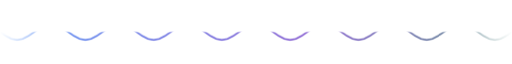
t = 0.00 s
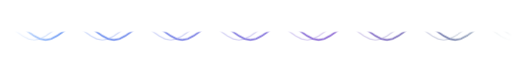
t = 1.25 s
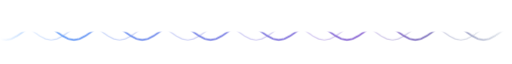
t = 2.50 s
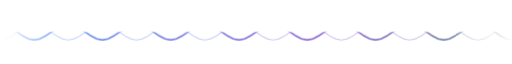
t = 3.75 s

The animated SVG that drew these frames (rendered in a browser with its animation timeline set to each time). Animation: 1 CSS @keyframes rule; one cycle of 5.00 s, repeats indefinitely.

<svg xmlns="http://www.w3.org/2000/svg" width="900" height="70" viewBox="0 0 900 70" role="img" aria-label="Owen Lee, Systems Design Engineering at Waterloo">
  <defs>
    <linearGradient id="g" x1="0" x2="1">
      <stop offset="0" stop-color="#58a6ff"/><stop offset="0.5" stop-color="#8A63D2"/><stop offset="1" stop-color="#3fb950"/>
    </linearGradient>
    <linearGradient id="fade" x1="0" x2="1">
      <stop offset="0" stop-color="#fff" stop-opacity="0"/><stop offset="0.12" stop-color="#fff"/>
      <stop offset="0.88" stop-color="#fff"/><stop offset="1" stop-color="#fff" stop-opacity="0"/>
    </linearGradient>
    <mask id="m"><rect width="900" height="70" fill="url(#fade)"/></mask>
  </defs>
  <style>
    .w{animation:slide 3s linear infinite}
    .w2{animation:slide 5s linear infinite;opacity:.35}
    @keyframes slide{from{transform:translateX(-120px)}to{transform:translateX(0)}}
    @media (prefers-reduced-motion:reduce){.w,.w2{animation:none}}
  </style>
  <g mask="url(#m)" transform="translate(0 35)">
    <path class="w2" d="M0 0.0 L10 7.0 L20 12.1 L30 14.0 L40 12.1 L50 7.0 L60 0.0 L70 -7.0 L80 -12.1 L90 -14.0 L100 -12.1 L110 -7.0 L120 -0.0 L130 7.0 L140 12.1 L150 14.0 L160 12.1 L170 7.0 L180 0.0 L190 -7.0 L200 -12.1 L210 -14.0 L220 -12.1 L230 -7.0 L240 -0.0 L250 7.0 L260 12.1 L270 14.0 L280 12.1 L290 7.0 L300 0.0 L310 -7.0 L320 -12.1 L330 -14.0 L340 -12.1 L350 -7.0 L360 -0.0 L370 7.0 L380 12.1 L390 14.0 L400 12.1 L410 7.0 L420 0.0 L430 -7.0 L440 -12.1 L450 -14.0 L460 -12.1 L470 -7.0 L480 -0.0 L490 7.0 L500 12.1 L510 14.0 L520 12.1 L530 7.0 L540 0.0 L550 -7.0 L560 -12.1 L570 -14.0 L580 -12.1 L590 -7.0 L600 -0.0 L610 7.0 L620 12.1 L630 14.0 L640 12.1 L650 7.0 L660 0.0 L670 -7.0 L680 -12.1 L690 -14.0 L700 -12.1 L710 -7.0 L720 -0.0 L730 7.0 L740 12.1 L750 14.0 L760 12.1 L770 7.0 L780 0.0 L790 -7.0 L800 -12.1 L810 -14.0 L820 -12.1 L830 -7.0 L840 -0.0 L850 7.0 L860 12.1 L870 14.0 L880 12.1 L890 7.0 L900 0.0 L910 -7.0 L920 -12.1 L930 -14.0 L940 -12.1 L950 -7.0 L960 -0.0 L970 7.0 L980 12.1 L990 14.0 L1000 12.1 L1010 7.0 L1020 -0.0 L1030 -7.0 L1040 -12.1 L1050 -14.0 L1060 -12.1 L1070 -7.0 L1080 -0.0 L1090 7.0 L1100 12.1 L1110 14.0 L1120 12.1 L1130 7.0 L1140 -0.0 L1150 -7.0 L1160 -12.1 L1170 -14.0 L1180 -12.1 L1190 -7.0 L1200 -0.0 L1210 7.0 L1220 12.1 L1230 14.0 L1240 12.1 L1250 7.0 L1260 -0.0 L1270 -7.0 L1280 -12.1 L1290 -14.0 L1300 -12.1 L1310 -7.0 L1320 -0.0" fill="none" stroke="url(#g)" stroke-width="2" transform="scale(1 .6)"/>
    <path class="w" d="M0 0.0 L10 7.0 L20 12.1 L30 14.0 L40 12.1 L50 7.0 L60 0.0 L70 -7.0 L80 -12.1 L90 -14.0 L100 -12.1 L110 -7.0 L120 -0.0 L130 7.0 L140 12.1 L150 14.0 L160 12.1 L170 7.0 L180 0.0 L190 -7.0 L200 -12.1 L210 -14.0 L220 -12.1 L230 -7.0 L240 -0.0 L250 7.0 L260 12.1 L270 14.0 L280 12.1 L290 7.0 L300 0.0 L310 -7.0 L320 -12.1 L330 -14.0 L340 -12.1 L350 -7.0 L360 -0.0 L370 7.0 L380 12.1 L390 14.0 L400 12.1 L410 7.0 L420 0.0 L430 -7.0 L440 -12.1 L450 -14.0 L460 -12.1 L470 -7.0 L480 -0.0 L490 7.0 L500 12.1 L510 14.0 L520 12.1 L530 7.0 L540 0.0 L550 -7.0 L560 -12.1 L570 -14.0 L580 -12.1 L590 -7.0 L600 -0.0 L610 7.0 L620 12.1 L630 14.0 L640 12.1 L650 7.0 L660 0.0 L670 -7.0 L680 -12.1 L690 -14.0 L700 -12.1 L710 -7.0 L720 -0.0 L730 7.0 L740 12.1 L750 14.0 L760 12.1 L770 7.0 L780 0.0 L790 -7.0 L800 -12.1 L810 -14.0 L820 -12.1 L830 -7.0 L840 -0.0 L850 7.0 L860 12.1 L870 14.0 L880 12.1 L890 7.0 L900 0.0 L910 -7.0 L920 -12.1 L930 -14.0 L940 -12.1 L950 -7.0 L960 -0.0 L970 7.0 L980 12.1 L990 14.0 L1000 12.1 L1010 7.0 L1020 -0.0 L1030 -7.0 L1040 -12.1 L1050 -14.0 L1060 -12.1 L1070 -7.0 L1080 -0.0 L1090 7.0 L1100 12.1 L1110 14.0 L1120 12.1 L1130 7.0 L1140 -0.0 L1150 -7.0 L1160 -12.1 L1170 -14.0 L1180 -12.1 L1190 -7.0 L1200 -0.0 L1210 7.0 L1220 12.1 L1230 14.0 L1240 12.1 L1250 7.0 L1260 -0.0 L1270 -7.0 L1280 -12.1 L1290 -14.0 L1300 -12.1 L1310 -7.0 L1320 -0.0" fill="none" stroke="url(#g)" stroke-width="3" stroke-linecap="round"/>
  </g>
</svg>
